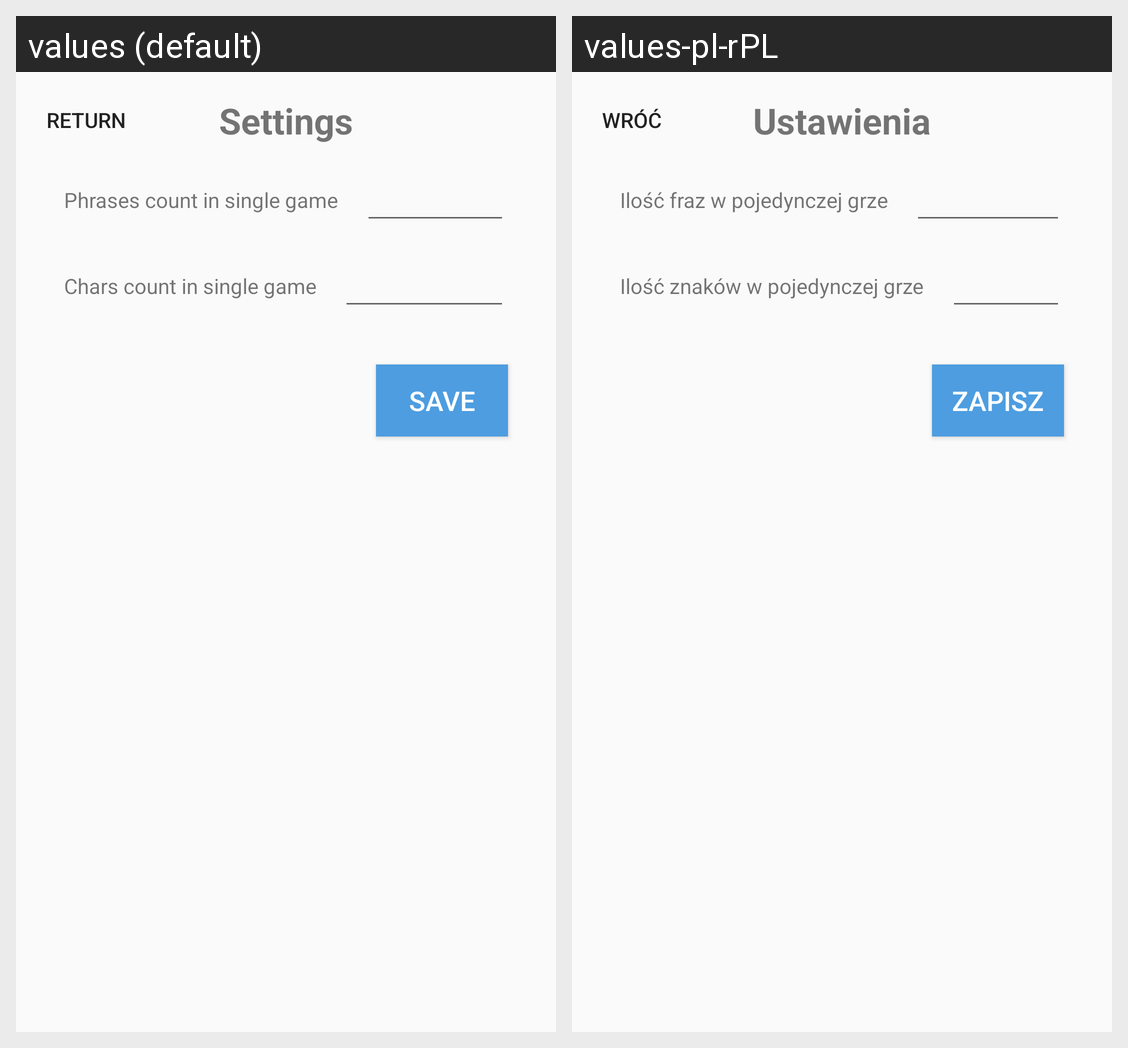

The same Android screen rendered under two of its app's locales, left to right. List the strings drawn on it with the default value and each locale's translation.
Android screen res/layout/activity_settings.xml rendered under 2 locales, left to right: values (default), values-pl-rPL. Device: Nexus 5 (rendered at 1080×1920; each locale shown at half size, 540×960, under a caption strip naming it); theme AppTheme.
Strings drawn on this screen, with the default value and each locale's value (text and hints the layout hard-codes, and strings that could not be matched under every locale, appear in the picture but are not listed):

text_setting_title
  values: Settings
  values-pl-rPL: Ustawienia

btn_return
  values: Return
  values-pl-rPL: Wróć

text_settings_phrases_count
  values: Phrases count in single game
  values-pl-rPL: Ilość fraz w pojedynczej grze

text_settings_chars_count
  values: Chars count in single game
  values-pl-rPL: Ilość znaków w pojedynczej grze

btn_settings_save
  values: Save
  values-pl-rPL: Zapisz
